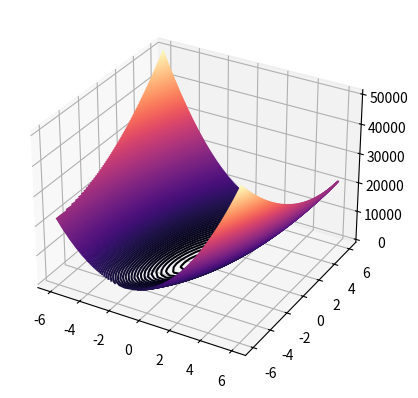

Here is the Python script that generated this plot:
import numpy as np
from numpy import linalg as la
from mpl_toolkits import mplot3d
import matplotlib.pyplot as plt


def f_func(a, b):
    return 802 * a ** 2 - 400 * a * b + 200 * b ** 2


if __name__ == "__main__":

    x = np.linspace(-6, 6, 30)
    y = np.linspace(-6, 6, 30)

    X, Y = np.meshgrid(x, y)
    Z = f_func(X, Y)

    fig = plt.figure()
    ax = plt.axes(projection='3d')

    ax.contour3D(X, Y, Z, 200, cmap='magma')

    fig.show()

    # min finding
    min_func = np.min(f_func(X, Y))
    print("min=", min_func)

    # eigenvalues
    A = np.array([[802, -400], [-400, 200]])
    eig_val, eig_vec = la.eig(A)
    print("eigenvalues:", eig_val, la.eigvals(A))
    print("eigenvectors:", eig_vec)


